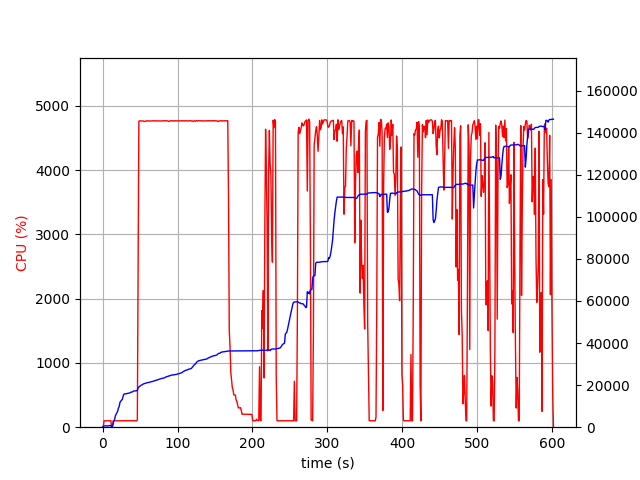

The data file committed next to this chart (first rows):
elapsed_time, nproc, cpu, mem_real, mem_virtual
2.9325485229492188e-05, 2, 0.0, 14.61, 3195
1.006, 4, 6.0, 397.5, 4062
2.014, 4, 99.3, 609.6, 4279
3.021, 4, 99.2, 625.7, 4321
4.029, 4, 100.2, 636.7, 4341
5.036, 4, 99.3, 642, 4341
6.043, 4, 100.2, 632.7, 4341
7.051, 4, 99.2, 601.2, 4341
8.059, 4, 100.2, 648.8, 4397
9.067, 4, 99.3, 713.1, 4469
10.07, 4, 99.3, 765.1, 4517
11.08, 4, 100.1, 817.1, 4573
12.09, 2, 0.0, 150.4, 162.1
13.1, 2, 0.0, 341.2, 3772
14.11, 2, 100.0, 1676, 6618
15.12, 2, 100.1, 2866, 8020
16.13, 2, 100.1, 3726, 9556
17.14, 2, 100.2, 5508, 12244
18.15, 2, 100.0, 6142, 12244
19.16, 2, 100.1, 6924, 15680
20.17, 2, 100.0, 7622, 15680
21.17, 2, 99.1, 9070, 15918
22.18, 2, 100.1, 9786, 15918
23.19, 2, 100.0, 11734, 19502
24.2, 2, 99.0, 12324, 19502
25.21, 2, 101.0, 12816, 19758
26.22, 2, 99.0, 13076, 19758
27.23, 2, 100.0, 14422, 24878
28.24, 2, 105.0, 15638, 25214
29.25, 2, 100.0, 15788, 25214
30.26, 2, 100.0, 15838, 25214
31.27, 2, 99.0, 15844, 25214
32.28, 2, 102.9, 15920, 25598
33.29, 2, 100.1, 16071, 25598
34.3, 2, 100.1, 16121, 25598
35.31, 2, 100.0, 16185, 25598
36.32, 2, 101.0, 16293, 26046
37.33, 2, 102.0, 16549, 26046
38.34, 2, 100.0, 16691, 26046
39.35, 2, 100.1, 16697, 26046
40.36, 2, 99.1, 16897, 26046
41.37, 2, 104.0, 17205, 26558
42.38, 2, 99.0, 17209, 26578
43.39, 2, 101.1, 17239, 26578
44.4, 2, 100.1, 17283, 26578
45.41, 2, 99.0, 17337, 26578
46.42, 2, 109.0, 17439, 27218
47.43, 2, 2544, 18605, 31356
48.45, 2, 4761, 19137, 31923
49.47, 2, 4766, 19428, 32246
50.49, 2, 4768, 19624, 32472
51.51, 2, 4766, 19939, 32799
52.53, 2, 4763, 20096, 32962
53.56, 2, 4764, 20361, 33242
54.58, 2, 4765, 20577, 33482
55.6, 2, 4757, 20712, 33619
56.62, 2, 4757, 20788, 33677
57.64, 2, 4758, 20931, 33848
58.67, 2, 4769, 21087, 33993
59.69, 2, 4765, 21186, 34064
... 533 more rows
